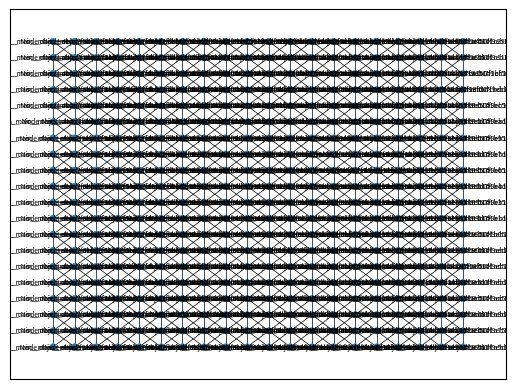

Write the Python code that produced this figure.
#!/usr/bin/env python

import sys
import networkx as nx
import matplotlib.pyplot as plt

def main():
    new_map = Mapper()
    new_map.display()
    new_map.get_route(new_map.get_node('0:0'), new_map.get_node('10:5'))

class Mapper(object):
    '''
    Basic calls for ease of use
    '''
    def get_route(self, source, target):
        '''
        Return list of node traversals
        '''
        return nx.shortest_path(self.graph, source, target)

    def get_node(self, name):
        '''
        Returns node based on id
        '''
        try:
            target_node = self.node_dict[name]
        except KeyError:
            return None
        return target_node

    '''
    Bottom code to establish important things
    '''
    def __init__(self, dimensions=(20, 20), axes=8):
        '''
        Class for network
        '''
        self.dimensions = dimensions
        self.node_dict = {}
        self.graph = nx.Graph()
        self.initialize_graph(dimensions)
        self.create_edges(axes)

    def initialize_graph(self, dimensions):
        '''
        Initialize the number of nodes needed
        '''
        for x in range(dimensions[0]):
            for y in range(dimensions[1]):
                new_node = Node()
                new_node.x = x
                new_node.y = y
                new_node.name = "%i:%i" % (x, y)
                self.graph.add_node(new_node)
                self.node_dict[new_node.name] = new_node

    def create_edges(self, axes):
        '''
        Add all edges based on axes
        '''
        for node in self.graph:
            for cursor in self.graph:
                if node == cursor:
                    pass
                x_flag = abs(node.x - cursor.x)
                y_flag = abs(node.y - cursor.y)
                good_val_range = [0, 1]
                if (x_flag == y_flag and x_flag == 0):
                    pass
                elif x_flag in good_val_range and y_flag in good_val_range:
                    self.graph.add_edge(node, cursor)
                    node.edges.append(cursor)

    def display(self):
        '''
        Displays the graph using matplotlib
        '''
        position = self.establish_positions(self.dimensions)
        sizes = self.establish_sizes()
        nx.draw_networkx(self.graph,
                         pos=position,
                         font_size=5,
                         linewidths=0.5,
                         width=0.5,
                         node_size=sizes)
        plt.show()
#        plt.savefig('grid.svg')

    def establish_positions(self, dimensions):
        '''
        Get grid positions
        '''
        positions = {}
        for node in self.graph:
            positions[node] = [node.x, node.y]
        return positions

    def establish_sizes(self):
        '''
        Get node sizes
        '''
        sizes = []
        for node in self.graph:
            sizes.append(20)
        return sizes

class Node:
    def __init__(self):
        '''
        Node class
        '''
        self.name     = None
        self.x        = None
        self.y        = None
        self.contents = None
        self.edges    = []

    def isEmpty(self):
        if self.contents:
            return False
        else:
            return True


if __name__ == "__main__":
    sys.exit(main())
